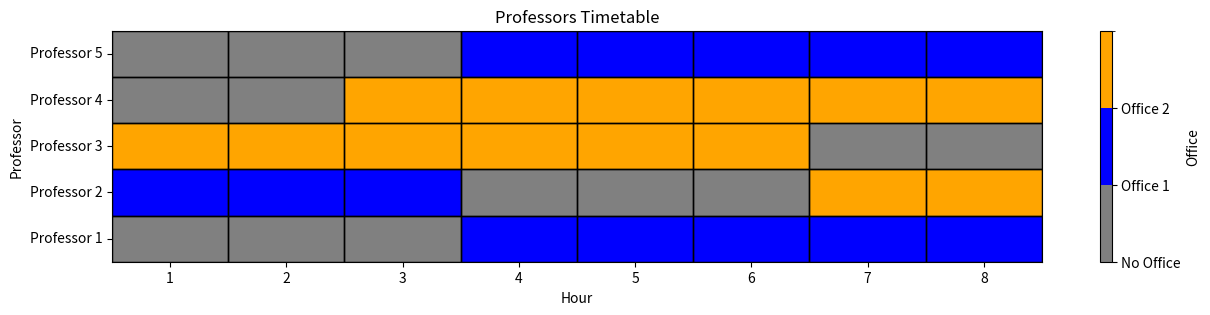

The script that saved this image:
import numpy as np
import matplotlib.pyplot as plt
import pandas as pd
import matplotlib.colors as mcolors

def visualize_timetable(professors, offices, hours, schedule):
    data = []
    for office in range(offices):
        for hour in range(hours):
            assigned_profs = [prof for prof in range(professors) if schedule[office, prof, hour] == 1]
            for professor in assigned_profs:
                data.append([professor + 1, hour + 1, office + 1])
    
    df = pd.DataFrame(data, columns=["Professor", "Hour", "Office"])
    pivot_df = df.pivot(index="Professor", columns="Hour", values="Office").fillna(0)
    
    cmap = mcolors.ListedColormap(['gray', 'red', 'blue', 'green', 'purple', 'orange'])
    bounds = list(range(offices + 2))
    norm = mcolors.BoundaryNorm(bounds, cmap.N)
    
    fig, ax = plt.subplots(figsize=(15, professors * 0.6))
    im = ax.imshow(pivot_df, cmap=cmap, norm=norm, aspect='auto', extent=[0.5, hours + 0.5, 0.5, professors + 0.5])
    
    for i in range(professors):
        for j in range(hours):
            ax.add_patch(plt.Rectangle((j + 0.5, i + 0.5), 1, 1, fill=False, edgecolor='black', linewidth=1))
    
    cbar = plt.colorbar(im, label='Office')
    cbar.set_ticks(range(offices + 1))
    cbar.set_ticklabels(["No Office"] + [f"Office {i + 1}" for i in range(offices)])
    
    ax.set_xticks(np.arange(1, hours + 1))
    ax.set_xticklabels([str(i) for i in range(1, hours + 1)], ha='center')
    ax.set_yticks(np.arange(1, professors + 1))
    ax.set_yticklabels([f'Professor {i}' for i in range(1, professors + 1)], va='center')
    
    ax.set_xlabel("Hour")
    ax.set_ylabel("Professor")
    ax.set_title("Professors Timetable")
    
    plt.show()

professors = 5
offices = 2
hours = 8
schedule = np.zeros((offices, professors, hours), dtype=int)

data_entries = [
    (1, 1, 1, 0), (1, 1, 2, 0), (1, 1, 3, 0), (1, 1, 4, 1), (1, 1, 5, 1), (1, 1, 6, 1), (1, 1, 7, 1), (1, 1, 8, 1),
    (1, 2, 1, 0), (1, 2, 2, 0), (1, 2, 3, 0), (1, 2, 4, 0), (1, 2, 5, 0), (1, 2, 6, 0), (1, 2, 7, 0), (1, 2, 8, 0),
    (1, 3, 1, 0), (1, 3, 2, 0), (1, 3, 3, 0), (1, 3, 4, 0), (1, 3, 5, 0), (1, 3, 6, 0), (1, 3, 7, 0), (1, 3, 8, 0),
    (1, 4, 1, 1), (1, 4, 2, 1), (1, 4, 3, 1), (1, 4, 4, 0), (1, 4, 5, 0), (1, 4, 6, 0), (1, 4, 7, 0), (1, 4, 8, 0),
    (1, 5, 1, 0), (1, 5, 2, 0), (1, 5, 3, 0), (1, 5, 4, 1), (1, 5, 5, 1), (1, 5, 6, 1), (1, 5, 7, 1), (1, 5, 8, 1),
    (2, 1, 1, 0), (2, 1, 2, 0), (2, 1, 3, 0), (2, 1, 4, 0), (2, 1, 5, 0), (2, 1, 6, 0), (2, 1, 7, 0), (2, 1, 8, 0),
    (2, 2, 1, 0), (2, 2, 2, 0), (2, 2, 3, 1), (2, 2, 4, 1), (2, 2, 5, 1), (2, 2, 6, 1), (2, 2, 7, 1), (2, 2, 8, 1),
    (2, 3, 1, 1), (2, 3, 2, 1), (2, 3, 3, 1), (2, 3, 4, 1), (2, 3, 5, 1), (2, 3, 6, 1), (2, 3, 7, 0), (2, 3, 8, 0),
    (2, 4, 1, 0), (2, 4, 2, 0), (2, 4, 3, 0), (2, 4, 4, 0), (2, 4, 5, 0), (2, 4, 6, 0), (2, 4, 7, 1), (2, 4, 8, 1),
    (2, 5, 1, 0), (2, 5, 2, 0), (2, 5, 3, 0), (2, 5, 4, 0), (2, 5, 5, 0), (2, 5, 6, 0), (2, 5, 7, 0), (2, 5, 8, 0)
]

for office, professor, hour, value in data_entries:
    schedule[office-1, professor-1, hour-1] = value

visualize_timetable(professors, offices, hours, schedule)
